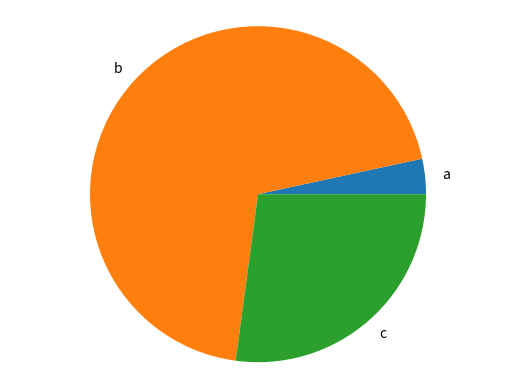

Write the Python code that produced this figure.
import matplotlib.pyplot as plt

def generate_bar_chart(name, labels, values):
  fig, ax = plt.subplots()
  ax.bar(labels, values)
  plt.savefig(f'./imgs/{name}.png')
  plt.close

def generate_pie_chart(labels, values):
  fig, ax = plt.subplots()
  ax.pie(values, labels = labels)
  ax.axis('equal')
  plt.savefig('pie.png')
  plt.close

if __name__ == '__main__':
  labels = ['a', 'b', 'c']
  values = [100,2050,800]
  #generate_bar_chart(labels, values)
  generate_pie_chart(labels, values)